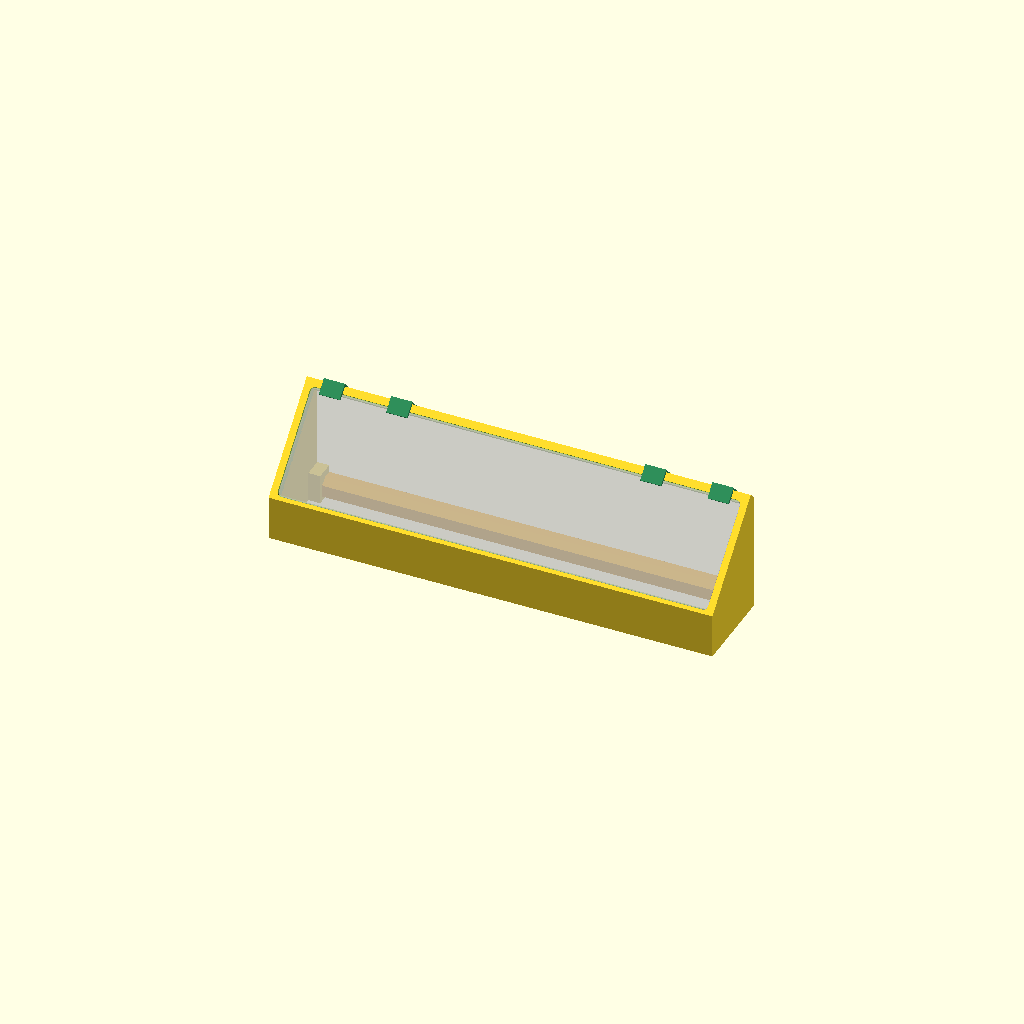
Cell 1: the model at its default parameters.
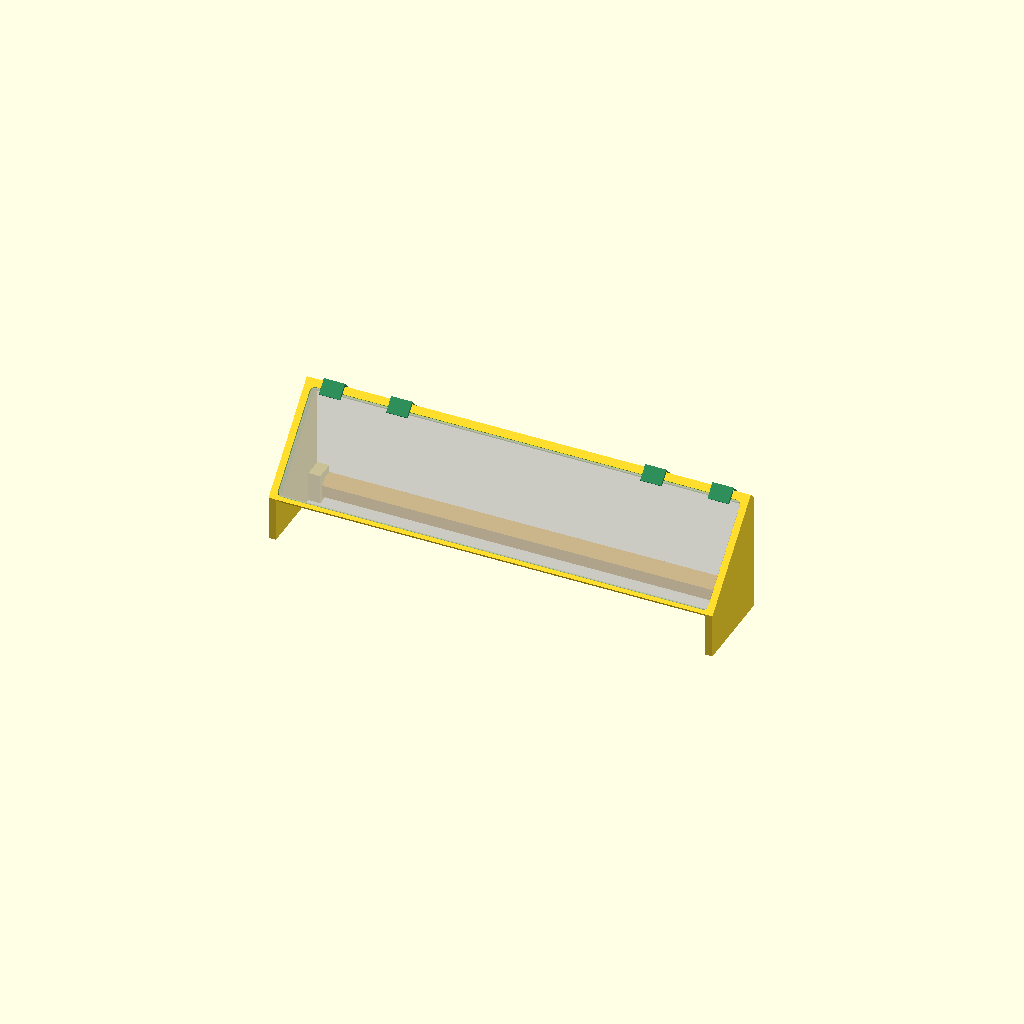
Cell 2: the same model with apron_on = false.
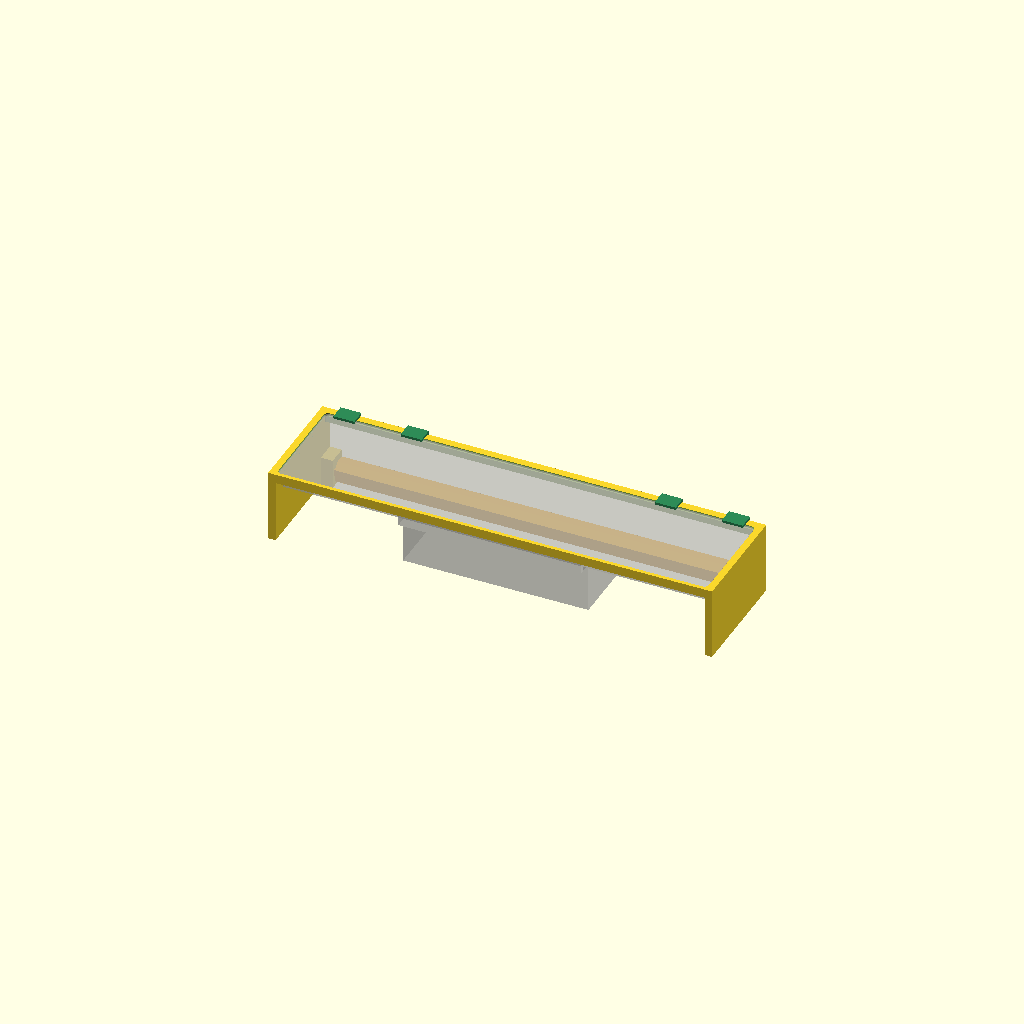
Cell 3: tilt = 90 (everything else at default).
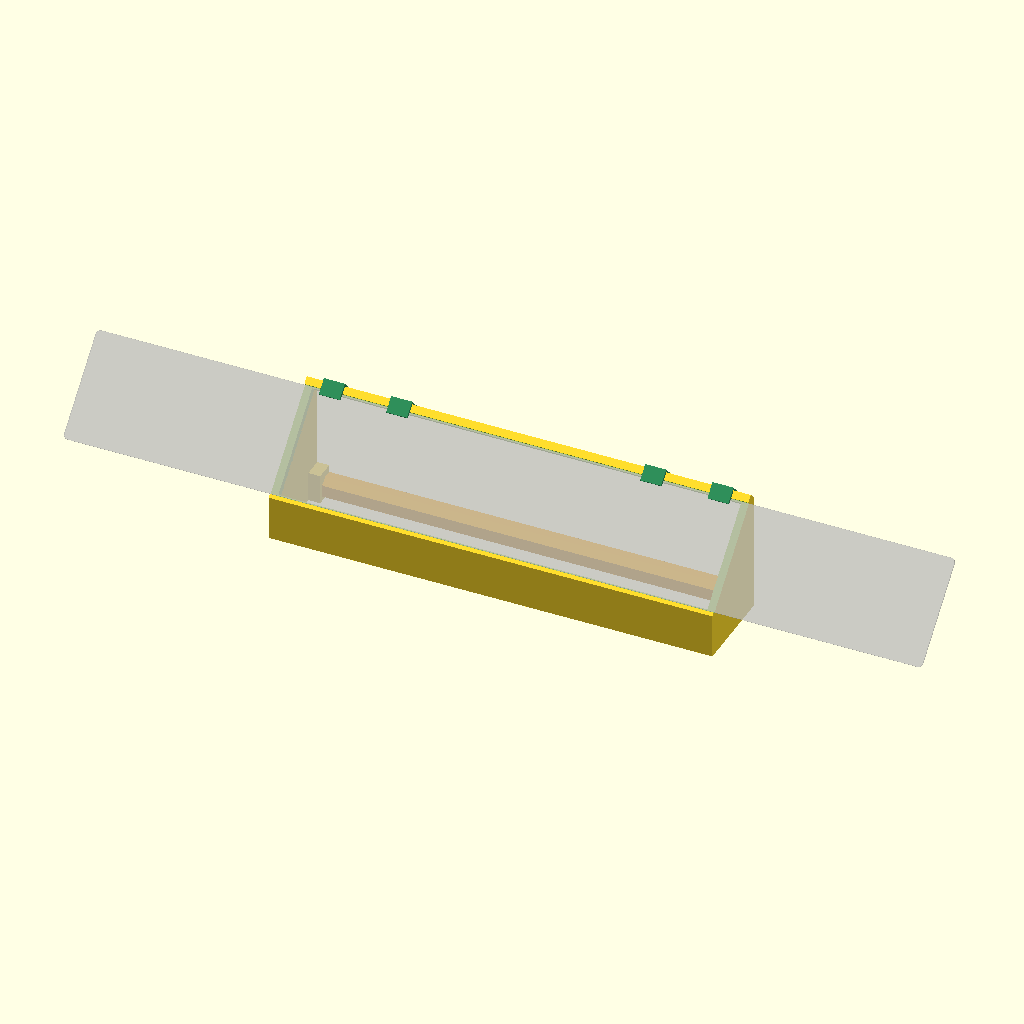
Cell 4: lens_w = 574.6 (everything else at default).
All cells are drawn from one camera (rotation 55°, 0°, 25°, orthographic, colour scheme Cornfield), so only the parameter changes between them.
The OpenSCAD source (doc/scad/desk-hud-stand.scad):
// =====================================================================
// Desk-HUD 3D-printed stand  (Waveshare 11.9" HDMI LCD, 1480x320)
//
// Parametric OpenSCAD source for every printable part:
//   stand   one-piece 45 degree stand (the main part)
//   bar     separate rear tie bar, slides into dovetail sockets
//   clips   4 snap-on retaining clips for the top edge of the screen
// plus export helpers (lens-down print orientation, fit-test pieces)
// and interference checks. See doc/install_stand.md.
//
// Build:   make            (exports ../stl/*.stl and runs the checks)
// Or pick a part by hand:  openscad -D 'PART="stand"' -o stand.stl desk-hud-stand.scad
//
// Concept: a tilted plate with
//   * a through-window sized for the panel's inner lip / LCD module
//     (so the module, PCB and the Pi hang through the plate, open back)
//   * a thin ledge that carries the underside of the glass lens
//   * a continuous ridge around the lens outer edge
// ...held up by two triangular end cheeks and a front apron, tied
// together at the back by a separate dovetailed bar.
//
// Panel dimensions come from the Waveshare STEP model + 2D drawing
// (not redistributed here). The numbers you are most likely to tune
// are in the PARAMETERS block -- especially pi_depth.
// Coordinates: panel frame u = along the long edge, v = up the screen
// from the lens bottom edge, w = out of the lens face (0 = lens front).
// =====================================================================

$fn = 64;

// ---------------------- PARAMETERS -----------------------------------

tilt = 45;            // screen tilt from vertical (45 = half-way back)

// --- panel (from STEP; w = 0 at the lens front face, negative = behind)
lens_w   = 287.3;     // glass outer width
lens_h   = 69.8;      // glass outer height
lens_t   = 1.12;      // glass thickness (underside at w = -lens_t)
lens_r   = 3.0;       // glass corner radius (drawing: 4 x R3)
lip_w    = 285.8;     // layer under the glass ("inner lip")
lip_h    = 67.6;
lip_u_max = 143.22;   // widest extent of that layer from centre in the STEP
mod_w    = 282.0;     // LCD module behind the lip
mod_h    = 65.0;
// PCB + connectors envelope (worst case, used for clearance only)
pcb_u0   = -63.5;  pcb_u1 = 58.5;     // along the long axis
pcb_v0   = 1.67;   pcb_v1 = lens_h - 1.67;
pcb_w0   = -15.95; pcb_w1 = -7.02;    // deepest connector -> PCB face

// --- fit clearances
pk_clr   = 0.30;      // glass pocket clearance, per side
win_clr  = 0.30;      // window clearance around the lip, per side
win_r    = 0.5;       // window corner radius (lip layer corners are square)
ledge_gap= 0.03;      // ledge sits this far below the glass underside

// --- stand geometry
plate_t  = 4.5;       // thickness of the plate under the ledge
ridge_w  = 2.4;       // ridge thickness along the bottom edge
ridge_top_w = 5.0;    // wider along the TOP edge: it spans the full length
                      // unsupported, so it is made stiffer
ridge_up = 0.4;       // ridge stands this far proud of the lens face
cheek_t  = 5.0;       // end cheek thickness (sets overall length)
apron_on = true;      // front wall joining the cheeks

// --- rear tie bar: a SEPARATE piece that slides into a dovetail socket
//     in a boss on the inside of each cheek (inserted from the rear)
bosses_on = true;     // false = no sockets (print without the bar)
bar_d    = 10;        // bar depth, front to back (y)
bar_h    = 12;        // bar height (z)
dt_neck  = 5;         // dovetail neck width (z)
dt_depth = 3.5;       // dovetail depth (x); 45 deg flanks -> no supports
dt_zc    = 9.5;       // height of the dovetail centre above the desk
dt_clr_rear  = 0.45;  // socket clearance at the rear opening (easy start)
dt_clr_front = 0.10;  // socket clearance at the front stop (wedges snug)
bar_gap  = 0.25;      // gap between bar end and boss face
bar_chamfer = 4;      // 45 deg chamfer on the bar's top-front edge: keeps it
                      // clear of the Pi stack hanging behind the screen
boss_w   = 8;         // boss thickness, inward from the cheek (x)
boss_h   = 20;
boss_d   = 13;        // boss depth, front to back (y)
desk_clear = 5;       // min. gap between lowest PCB/connector and desk

// --- Raspberry Pi 5 + cooler mounted on the back of the display.
//     MEASURE pi_depth: lay the display lens-down on a table and measure
//     the height of the highest part of the Pi / cooler above the table.
pi_depth = 44;        // reach of the Pi stack behind the LENS FRONT (mm)
pi_v0    = 5.4;       // height of the Pi's bottom edge above the lens's bottom edge
pi_clear = 4;         // clearance between the Pi stack and the table
extra_lift = 0;       // any additional lift on top of the computed height

// ---------------------- DERIVED ---------------------------------------

s = sin(tilt);
c = cos(tilt);

// glass pocket + window, in panel coordinates (u = along length, v = up
// the screen from the lens bottom edge, w = out of the lens face)
pk_w   = lens_w + 2*pk_clr;
pk_v0  = -pk_clr;
pk_v1  = lens_h + pk_clr;
op_w   = 2*(lip_u_max + win_clr);   // window width (lip is slightly
                                    // off-centre in the STEP, use its max)
op_h   = lip_h + 2*win_clr;
op_v0  = (lens_h - op_h)/2;
op_v1  = op_v0 + op_h;

w_top  = ridge_up;                   // ridge top
w_led  = -lens_t - ledge_gap;        // ledge (glass rests here)
w_bot  = w_led - plate_t;            // plate underside

v_lo   = pk_v0 - ridge_w;            // plate edges along v
v_hi   = pk_v1 + ridge_top_w;
cheek_out = op_w/2 + cheek_t;        // half overall length

dt_wide    = dt_neck + 2*dt_depth;   // 45 deg flanks
x_c        = op_w/2;                 // cheek inner face
x_b        = x_c - boss_w;           // boss inner face (faces the centre)
groove_len = bar_d + 0.6;

// height of panel origin above the desk: lowest connector clears desk
z0 = max(desk_clear - (pcb_v0*c + pcb_w0*s),
         3 - (v_lo*c + w_bot*s),
         pi_clear - (pi_v0*c - pi_depth*s)) + extra_lift;
y0 = 0;

function tf(u,v,w) = [u, y0 + v*s - w*c, z0 + v*c + w*s];

// panel frame -> world
module placed() {
    multmatrix([[1,0,0,0],
                [0,s,-c,y0],
                [0,c, s,z0],
                [0,0,0,1]]) children();
}

module rrect(w, h, r) {
    offset(r = r) square([w - 2*r, h - 2*r], center = true);
}

// ---------------------- PANEL-FRAME SOLIDS ----------------------------

module plate_body() {
    translate([0, 0, w_bot])
        linear_extrude(height = w_top - w_bot)
            translate([0, (v_lo + v_hi)/2])
                rrect(2*cheek_out, v_hi - v_lo, 5);
}

module pocket_void() {
    translate([0, 0, w_led])
        linear_extrude(height = w_top - w_led + 2)
            translate([0, (pk_v0 + pk_v1)/2])
                rrect(pk_w, pk_v1 - pk_v0, lens_r + pk_clr);
}

module window_void() {
    translate([0, 0, w_bot - 1])
        linear_extrude(height = w_top - w_bot + 4)
            translate([0, (op_v0 + op_v1)/2])
                rrect(op_w, op_h, win_r);
}

// ---------------------- WORLD-FRAME SUPPORT ---------------------------

A = tf(0, v_lo, w_top);   // front-top corner of plate
B = tf(0, v_lo, w_bot);   // front-bottom corner
C = tf(0, v_hi, w_bot);   // rear-bottom corner
D = tf(0, v_hi, w_top);   // rear-top corner

// side profile polygon is in (y, z); extrude along x
module profile_prism(x0, x1, pts) {
    translate([x0, 0, 0])
        rotate([90, 0, 90])
            linear_extrude(height = x1 - x0)
                polygon(pts);
}

module cheeks() {
    pts = [[A[1], 0], [C[1], 0], [C[1], C[2]], [D[1], D[2]], [A[1], A[2]]];
    profile_prism(-cheek_out, -op_w/2, pts);
    profile_prism( op_w/2,  cheek_out, pts);
}

module apron() {
    pts = [[A[1], 0], [B[1], 0], [B[1], B[2]], [A[1], A[2]]];
    profile_prism(-cheek_out, cheek_out, pts);
}

// y of the cheek rear face / bar front stop (set after C is known)
y_rear = C[1];
y_f    = y_rear - groove_len;

function dt_poly() = [
    [x_b - 1,        dt_zc - dt_neck/2],
    [x_b,            dt_zc - dt_neck/2],
    [x_b + dt_depth, dt_zc - dt_wide/2],
    [x_b + dt_depth, dt_zc + dt_wide/2],
    [x_b,            dt_zc + dt_neck/2],
    [x_b - 1,        dt_zc + dt_neck/2]
];

module bosses() {
    for (m = [0, 1]) mirror([m, 0, 0])
        translate([x_b, y_rear - boss_d, 0])
            cube([boss_w + 0.01, boss_d, boss_h]);
}

// tapered dovetail socket: open at the rear, closed (stop) at the front
module socket() {
    N = 10; sl = groove_len / N;
    for (m = [0, 1]) mirror([m, 0, 0])
        for (i = [0 : N - 1]) {
            c = dt_clr_rear + (dt_clr_front - dt_clr_rear) * i / (N - 1);
            translate([0, y_rear - i*sl + (i == 0 ? 1 : 0), 0])
                rotate([90, 0, 0])
                    linear_extrude(height = sl + 0.02 + (i == 0 ? 1 : 0))
                        offset(delta = c) polygon(dt_poly());
        }
}

// the separate rear tie bar (assembled position)
module bar() {
    hl = x_b - bar_gap;
    zlo = dt_zc - bar_h/2; zhi = dt_zc + bar_h/2;
    translate([-hl, 0, 0]) rotate([90, 0, 90])
        linear_extrude(height = 2*hl)
            polygon([[y_f, zlo], [y_f + bar_d, zlo], [y_f + bar_d, zhi],
                     [y_f + bar_chamfer, zhi], [y_f, zhi - bar_chamfer]]);
    for (m = [0, 1]) mirror([m, 0, 0])
        translate([0, y_f + bar_d, 0]) rotate([90, 0, 0])
            linear_extrude(height = bar_d)
                polygon([[hl - 0.5,        dt_zc - dt_neck/2],
                         [x_b,             dt_zc - dt_neck/2],
                         [x_b + dt_depth,  dt_zc - dt_wide/2],
                         [x_b + dt_depth,  dt_zc + dt_wide/2],
                         [x_b,             dt_zc + dt_neck/2],
                         [hl - 0.5,        dt_zc + dt_neck/2]]);
}

// bar laid on its rear face for printing: dovetails run vertically,
// so there are no overhangs at all
module bar_for_print() {
    translate([0, 0, -y_f]) rotate([90, 0, 0]) bar();
}

// ---------------------- THE STAND -------------------------------------

module stand() {
    difference() {
        union() {
            placed() plate_body();
            cheeks();
            if (apron_on) apron();
            if (bosses_on) bosses();
        }
        placed() pocket_void();
        placed() window_void();
        if (bosses_on) socket();
    }
}

// ---------------------- REFERENCE PANEL MODEL -------------------------
// Simplified stack built from STEP measurements, used only for
// collision checks / preview. Not exported.

module panel_model(with_pcb = true) {
    placed() {
        // lens
        translate([0, lens_h/2, -lens_t])
            linear_extrude(height = lens_t) rrect(lens_w, lens_h, lens_r);
        // lip layer
        translate([-lip_w/2, (lens_h - lip_h)/2, -2.02]) cube([lip_w, lip_h, 2.02 - lens_t]);
        // LCD module
        translate([-mod_w/2, (lens_h - mod_h)/2, -10.77]) cube([mod_w, mod_h, 10.77 - 2.02]);
        // PCB + connector envelope
        if (with_pcb)
            translate([pcb_u0, pcb_v0, pcb_w0])
                cube([pcb_u1 - pcb_u0, pcb_v1 - pcb_v0, pcb_w1 - pcb_w0]);
    }
}

// Pi 5 + cooler envelope (clearance checking only): 85 x 56 board on the
// display's mounting holes, conservative in length.
module pi_model() {
    placed() translate([-62, pi_v0, -pi_depth])
        cube([124, 56.2, pi_depth - 7.02]);
}


// =====================================================================
// SNAP-ON RETAINING CLIPS (print separately, press on after the screen
// is seated). They hook onto the TOP-EDGE strip of the plate:
//   * a lip reaches over the top edge of the lens (black border only)
//   * a flexing finger runs down the back face of the strip and a
//     barb clicks in under it
// Profile is drawn in the panel's (v, w) plane and extruded along the
// length of the screen (clip_w). Printed standing on end so the layers
// run along the finger (strong, no delamination).
// =====================================================================
clip_w     = 14;      // clip width along the screen
clip_x     = [-130, -85, 85, 130];  // positions (keep clear of the PCB/HDMI, |x|<70)
clip_reach = 4.0;     // how far the lip reaches over the lens edge
clip_gap   = 0.45;    // lip bottom height above the lens face
clip_leg_t = 1.6;     // thickness of the lip / top leg
clip_f_root = 1.2;    // finger thickness at the root
clip_f_tip  = 0.8;    // finger thickness at the tip
clip_barb  = 0.7;     // barb protrusion (how far it deflects to snap on)
clip_fgap  = 0.2;     // clearance between finger and strip rear face

function clip_pts() =
    let(
        w_leg_b = w_top + 0.05,                // leg sits on the ridge top
        w_leg_t = w_leg_b + clip_leg_t,
        v_tip   = pk_v1 - clip_reach,          // lip tip (over the lens)
        v_fi    = v_hi + clip_fgap,            // finger inner face
        w_c     = w_bot - 0.10,                // barb catch face (under strip)
        w_ft    = w_c - 2.45                   // finger tip
    ) [
        [v_tip,               w_leg_b],
        [v_tip,               w_leg_t],
        [v_fi + clip_f_root,  w_leg_t],
        [v_fi + clip_f_tip,   w_ft],
        [v_fi,                w_ft],
        [v_fi,                w_c - 1.0 - 0.0],   // start of lead-in ramp
        [v_fi - clip_barb,    w_c - 0.30],        // barb tip (bottom)
        [v_fi - clip_barb,    w_c],               // barb tip (top)
        [v_fi,                w_c],               // catch face meets finger
        [v_fi,                w_leg_b]
    ];

// clip in the assembled position (panel frame -> world)
module clip_assembled(xc) {
    placed() translate([xc - clip_w/2, 0, 0])
        rotate([90, 0, 90]) linear_extrude(height = clip_w) polygon(clip_pts());
}

// clip for printing: profile flat on the bed, extruded UP
module clip_print() {
    linear_extrude(height = clip_w) polygon(clip_pts());
}

// ---------------------- EXPORT SELECTOR -------------------------------
// "stand"   full stand
// "test"    60 mm end section with a full cross-section, to test-fit a
//           corner of the real panel before committing to the big print
// "preview" stand + ghost panel for viewing
// "collide" stand intersected with the panel (should come out EMPTY)

PART = "preview";

if (PART == "stand") {
    stand();
} else if (PART == "bar") {
    bar_for_print();
} else if (PART == "test") {
    // 62 mm end section incl. one boss + socket
    intersection() {
        stand();
        translate([-cheek_out - 1, -50, -1]) cube([62, 200, 200]);
    }
} else if (PART == "bar_test") {
    // 30 mm length of bar end with its dovetail, to try in the end section
    translate([0, 0, -y_f])
        rotate([90, 0, 0])
            intersection() {
                bar();
                translate([-x_b - dt_depth - 2, y_f - 1, 0]) cube([32 + dt_depth, bar_d + 2, 40]);
            }
} else if (PART == "stand_lensdown") {
    // stand rotated so the lens face is on the bed (support-free print;
    // needs a bed of about 300 x 100 mm). Exact: the ridge top plane
    // (w = ridge_up) becomes z = 0.
    multmatrix([[-1, 0, 0, 0],
                [ 0, s, c, -(s*y0 + c*z0)],
                [ 0, c,-s, ridge_up - c*y0 + s*z0],
                [ 0, 0, 0, 1]]) stand();
} else if (PART == "clips") {
    // 2 x 2 print plate
    for (i = [0:3]) translate([(i % 2) * 22, floor(i / 2) * 22, 0]) clip_print();
} else if (PART == "clips_asm") {
    for (xc = clip_x) clip_assembled(xc);
} else if (PART == "panel") {
    panel_model(true);
} else if (PART == "pi") {
    pi_model();
} else if (PART == "none") {
    // nothing (lets other files `include` the modules)
} else if (PART == "collide") {
    intersection() { union() { stand(); bar(); } union() { panel_model(true); pi_model(); } }
} else if (PART == "clips_collide") {
    // clips vs. stand, bar, screen and Pi: should be EMPTY
    intersection() {
        union() { stand(); bar(); panel_model(true); pi_model(); }
        for (xc = clip_x) clip_assembled(xc);
    }
} else if (PART == "joint") {
    intersection() { stand(); bar(); }
} else {
    stand();
    color("orange") bar();
    %panel_model(true);
    %pi_model();
    color("seagreen") for (xc = clip_x) clip_assembled(xc);
}
Customizer parameters (derived from the source; name, type, default, range or options):
tilt: number, default 45
lens_w: number, default 287.3
lens_h: number, default 69.8
lens_t: number, default 1.12
lens_r: number, default 3
lip_w: number, default 285.8
lip_h: number, default 67.6
lip_u_max: number, default 143.22
mod_w: number, default 282
mod_h: number, default 65
pk_clr: number, default 0.3
win_clr: number, default 0.3
win_r: number, default 0.5
ledge_gap: number, default 0.03
plate_t: number, default 4.5
ridge_w: number, default 2.4
ridge_top_w: number, default 5
ridge_up: number, default 0.4
cheek_t: number, default 5
apron_on: bool, default true
bosses_on: bool, default true
bar_d: number, default 10
bar_h: number, default 12
dt_neck: number, default 5
dt_depth: number, default 3.5
dt_zc: number, default 9.5
dt_clr_rear: number, default 0.45
dt_clr_front: number, default 0.1
bar_gap: number, default 0.25
bar_chamfer: number, default 4
boss_w: number, default 8
boss_h: number, default 20
boss_d: number, default 13
desk_clear: number, default 5
pi_depth: number, default 44
pi_v0: number, default 5.4
pi_clear: number, default 4
extra_lift: number, default 0
y0: number, default 0
